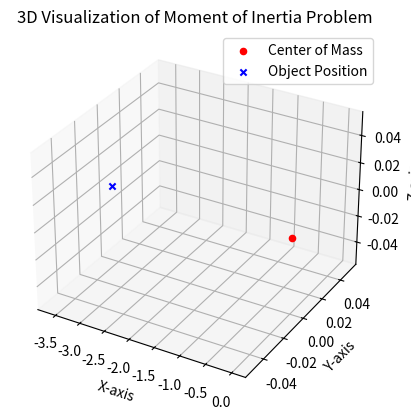

Reproduce this figure in Python.
import numpy as np
import pandas as pd
import sympy as sp
import matplotlib.pyplot as plt
from mpl_toolkits.mplot3d import Axes3D

# Define symbols
m, R, d = sp.symbols('m R d')

# Define equation
equation = sp.Eq(m * d**2, (13 * m * R**2))

# Solve the equation
solution = sp.solve(equation, d)

# Convert solution to numerical values
R_value = 1.0  # Assign a value to R
solution_value = solution[0].subs(R, R_value)

# Visualization
fig = plt.figure()
ax = fig.add_subplot(111, projection='3d')

# Plot the point representing the center of mass
ax.scatter(0, 0, 0, color='r', marker='o', label='Center of Mass')

# Plot the point representing the object's position
ax.scatter(solution_value, 0, 0, color='b', marker='x', label='Object Position')

ax.set_xlabel('X-axis')
ax.set_ylabel('Y-axis')
ax.set_zlabel('Z-axis')
ax.legend()

plt.title('3D Visualization of Moment of Inertia Problem')
plt.show()
